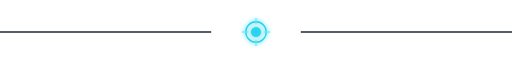
t = 0.00 s
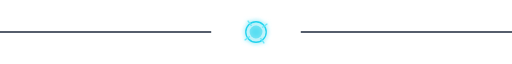
t = 0.90 s
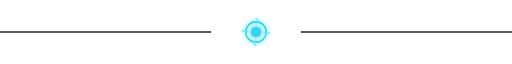
t = 1.58 s
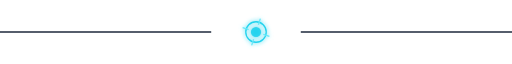
t = 1.80 s
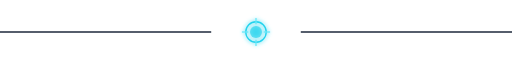
t = 3.00 s
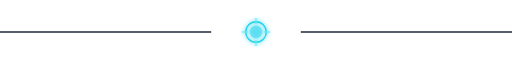
t = 4.50 s

The animated SVG that drew these frames (rendered in a browser with its animation timeline set to each time). Animation: 3 SMIL elements (animate=2,animateTransform=1); one cycle of 6.00 s, repeats indefinitely.

<svg xmlns="http://www.w3.org/2000/svg" viewBox="0 0 800 60" width="800" height="60">
  <defs>
    <filter id="glow">
      <feGaussianBlur stdDeviation="3" result="blur"/>
      <feMerge>
        <feMergeNode in="blur"/>
        <feMergeNode in="SourceGraphic"/>
      </feMerge>
    </filter>
  </defs>

  <line x1="0" y1="30" x2="330" y2="30" stroke="#1e293b" stroke-width="2"/>
  <line x1="470" y1="30" x2="800" y2="30" stroke="#1e293b" stroke-width="2"/>

  <g transform="translate(400,30)" filter="url(#glow)">
    <circle r="16" fill="none" stroke="#22d3ee" stroke-width="2"/>
    <circle r="8" fill="#22d3ee" opacity="0.9">
      <animate attributeName="r" values="8;10;8" dur="1.8s" repeatCount="indefinite"/>
      <animate attributeName="opacity" values="0.9;0.5;0.9" dur="1.8s" repeatCount="indefinite"/>
    </circle>
    <g>
      <line x1="0" y1="-22" x2="0" y2="-12" stroke="#67e8f9" stroke-width="2"/>
      <line x1="0" y1="12" x2="0" y2="22" stroke="#67e8f9" stroke-width="2"/>
      <line x1="-22" y1="0" x2="-12" y2="0" stroke="#67e8f9" stroke-width="2"/>
      <line x1="12" y1="0" x2="22" y2="0" stroke="#67e8f9" stroke-width="2"/>
      <animateTransform attributeName="transform" type="rotate" from="0" to="360" dur="6s" repeatCount="indefinite"/>
    </g>
  </g>
</svg>
